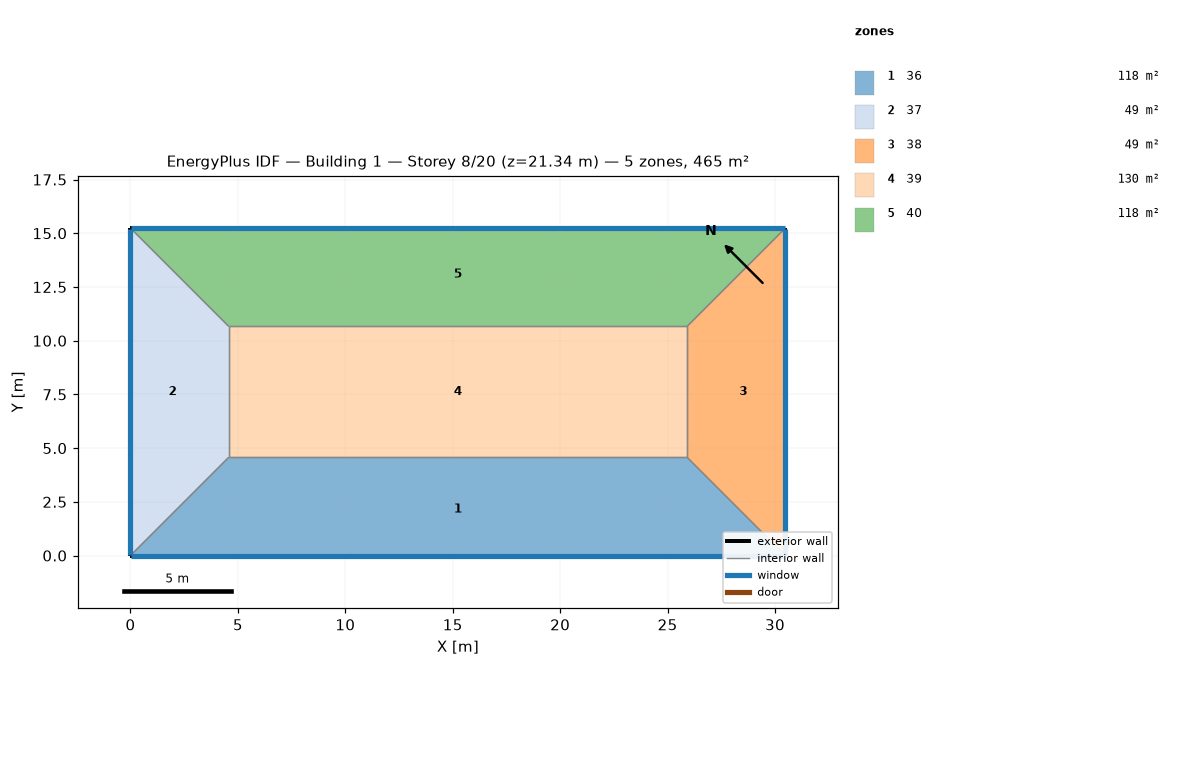
=== STOREY PLAN SPEC (per zone: floor XY polygon, exterior-wall plan segments, windows/doors) ===
zone 1: 36  (118.5 m²)
  floor: (25.91, 4.57) (30.48, 0.00) (0.00, 0.00) (4.57, 4.57)
  exterior wall: (0.00, 0.00) – (30.48, 0.00)  [30.5 m]
    window: (0.03, 0.00) – (30.45, 0.00)  [37.2 m²]
  interior walls: 3
zone 2: 37  (48.8 m²)
  floor: (0.00, 15.24) (4.57, 10.67) (4.57, 4.57) (0.00, 0.00)
  exterior wall: (0.00, 15.24) – (0.00, 0.00)  [15.2 m]
    window: (0.00, 15.21) – (0.00, 0.03)  [18.6 m²]
  interior walls: 3
zone 3: 38  (48.8 m²)
  floor: (30.48, 15.24) (30.48, 0.00) (25.91, 4.57) (25.91, 10.67)
  exterior wall: (30.48, 0.00) – (30.48, 15.24)  [15.2 m]
    window: (30.48, 0.03) – (30.48, 15.21)  [18.6 m²]
  interior walls: 3
zone 4: 39  (130.1 m²)
  floor: (25.91, 10.67) (25.91, 4.57) (4.57, 4.57) (4.57, 10.67)
  interior walls: 4
zone 5: 40  (118.5 m²)
  floor: (30.48, 15.24) (25.91, 10.67) (4.57, 10.67) (0.00, 15.24)
  exterior wall: (30.48, 15.24) – (0.00, 15.24)  [30.5 m]
    window: (30.45, 15.24) – (0.03, 15.24)  [37.2 m²]
  interior walls: 3

=== DERIVED (storey summary) ===
Building: Building 1
Storey: 8 of 20  (floor level z = 21.34 m)
Storey gross floor area: 464.5 m²
Zones on this storey: 5
  - 36: floor 118.5 m²; exterior wall 30.5 m (92.9 m²); 1 window(s) 37.2 m²; WWR 40.0%
  - 37: floor 48.8 m²; exterior wall 15.2 m (46.5 m²); 1 window(s) 18.6 m²; WWR 40.0%
  - 38: floor 48.8 m²; exterior wall 15.2 m (46.5 m²); 1 window(s) 18.6 m²; WWR 40.0%
  - 39: floor 130.1 m²
  - 40: floor 118.5 m²; exterior wall 30.5 m (92.9 m²); 1 window(s) 37.2 m²; WWR 40.0%
Zone adjacency (shared interzone walls):
  - 36 ↔ 37
  - 36 ↔ 38
  - 36 ↔ 39
  - 37 ↔ 39
  - 37 ↔ 40
  - 38 ↔ 39
  - 38 ↔ 40
  - 39 ↔ 40